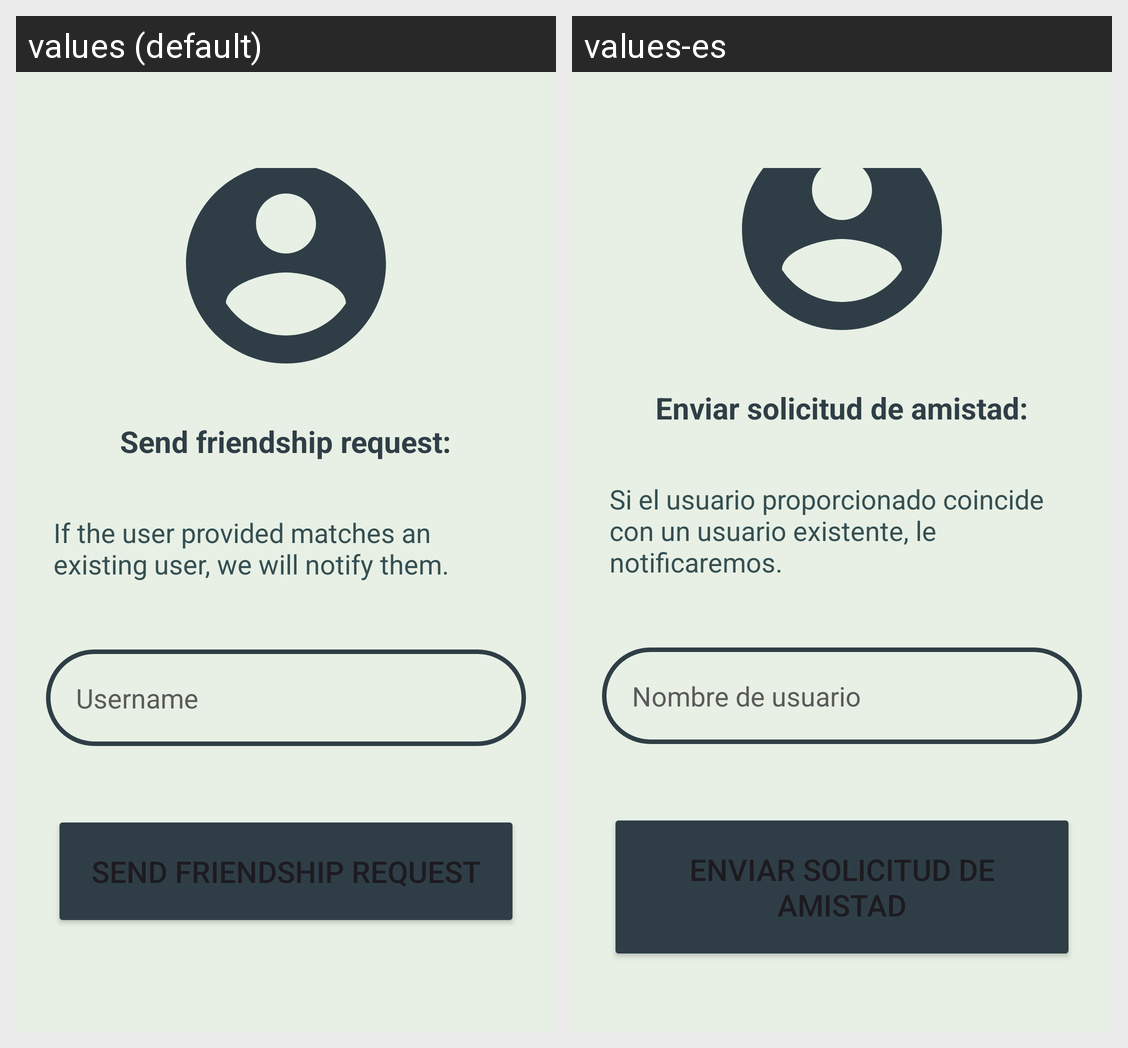

The Android screen above is rendered under two locales of the same app. Produce the string resources it draws, with the default and per-locale values.
Android screen res/layout/fragment_send_friendship_request.xml rendered under 2 locales, left to right: values (default), values-es. Device: Nexus 5 (rendered at 1080×1920; each locale shown at half size, 540×960, under a caption strip naming it); theme Theme.SocialFlavours.
Strings drawn on this screen, with the default value and each locale's value (text and hints the layout hard-codes, and strings that could not be matched under every locale, appear in the picture but are not listed):

send_friendship_request_title
  values: Send friendship request:
  values-es: Enviar solicitud de amistad:

sending_friendship_request
  values: If the user provided matches an existing user, we will notify them.
  values-es: Si el usuario proporcionado coincide con un usuario existente, le notificaremos.

username
  values: Username
  values-es: Nombre de usuario

send_friendship_request
  values: Send Friendship Request
  values-es: Enviar solicitud de amistad
